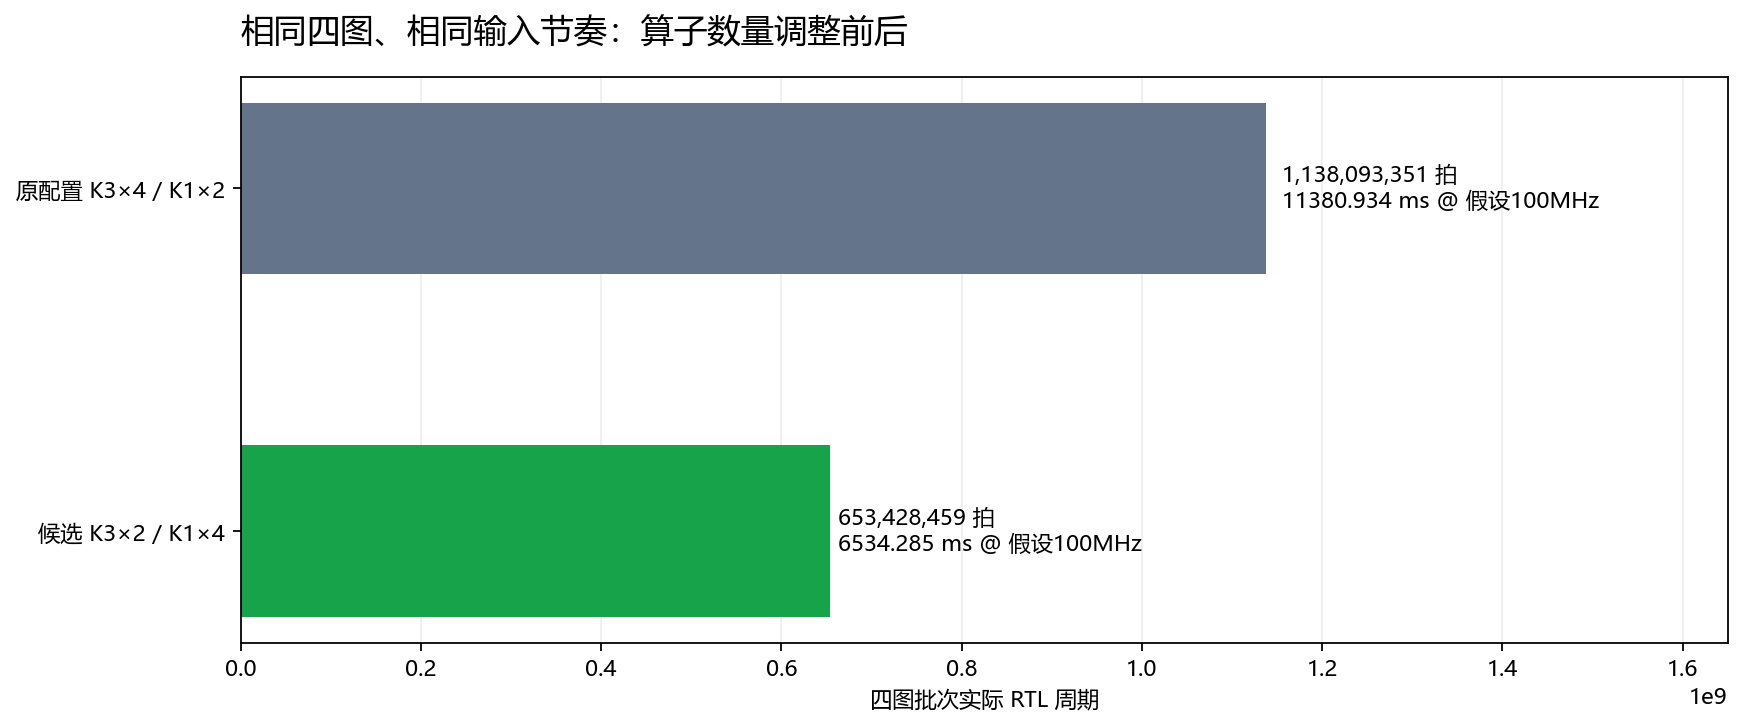

The table this chart was drawn from, first rows:
configuration, k3, k1, cycles, compute_done_cycle, conditional_ms_at_100MHz, conditional_frames_per_second_at_100MHz, multi_frame_work_cycles, cross_operator_work_cycles, input_mac_cycles, actual_macs, checked_bytes, simulation_seconds
baseline, 4, 2, 1138093351, 1138093244, 11381, 0.3515, 82088133, 24732963, 1269827, 935241728, 77349168, 2621
candidate, 2, 4, 653428459, 653428352, 6534, 0.6122, 315946899, 29131085, 1208090, 935241728, 77349168, 1421
